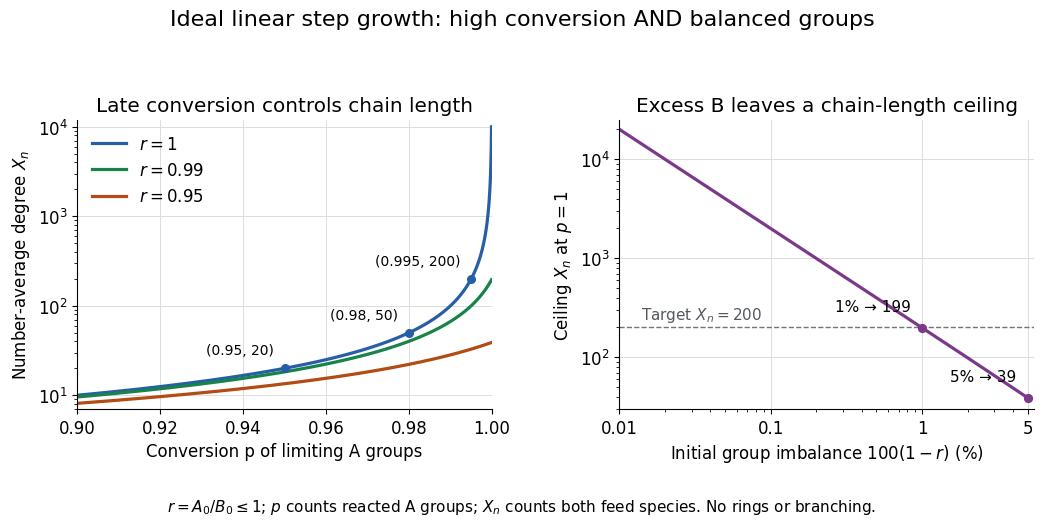

This figure's Python source: (Note: this script raises an exception after producing the figure.)
"""Plot original ideal bifunctional step-growth sensitivities; run from _media.

Tested with Python 3.14, matplotlib 3.10.7, numpy 2.3.5.
"""

from pathlib import Path

import matplotlib.pyplot as plt
import numpy as np


def main():
    plt.rcParams.update({"font.size": 12, "font.family": "DejaVu Sans"})
    fig, axes = plt.subplots(1, 2, figsize=(10.6, 5.2), facecolor="white")
    p = np.linspace(0.9, 0.9999, 1600)
    colors = ["#285da8", "#178249", "#b34b15"]
    for r, color in zip([1.0, 0.99, 0.95], colors):
        xn = (1 + r) / (1 + r - 2 * r * p)
        axes[0].plot(p, xn, color=color, lw=2.3, label=rf"$r={r:g}$")
    for pp, xx in [(0.95, 20), (0.98, 50), (0.995, 200)]:
        axes[0].scatter(pp, xx, color=colors[0], s=30, zorder=4)
        axes[0].annotate(f"({pp:g}, {xx})", (pp, xx), xytext=(-8, 10),
                         textcoords="offset points", ha="right", fontsize=10)
    axes[0].set(xlim=(0.9, 1.0), ylim=(7, 12000), yscale="log",
                xlabel="Conversion p of limiting A groups", ylabel=r"Number-average degree $X_n$",
                title="Late conversion controls chain length")
    axes[0].legend(loc="upper left", frameon=False)
    excess_percent = np.geomspace(0.01, 5, 1000)
    r = 1 - excess_percent / 100
    cap = (1 + r) / (1 - r)
    axes[1].plot(excess_percent, cap, color="#7a3989", lw=2.3)
    for imbalance, xx in [(1, 199), (5, 39)]:
        axes[1].scatter(imbalance, xx, color="#7a3989", s=32, zorder=4)
        axes[1].annotate(f"{imbalance}% → {xx}", (imbalance, xx), xytext=(-8, 12),
                         textcoords="offset points", ha="right", fontsize=11)
    axes[1].axhline(200, color="#6f7479", ls="--", lw=1)
    axes[1].text(0.014, 240, r"Target $X_n=200$", color="#54595f", fontsize=11)
    axes[1].set(xscale="log", yscale="log", xlim=(0.01, 5.5), ylim=(30, 25000),
                xlabel=r"Initial group imbalance $100(1-r)$ (%)",
                ylabel=r"Ceiling $X_n$ at $p=1$",
                title="Excess B leaves a chain-length ceiling")
    axes[1].set_xticks([0.01, 0.1, 1, 5], ["0.01", "0.1", "1", "5"])
    for ax in axes:
        ax.grid(True, which="major", color="#dddddd", lw=0.7)
        ax.spines[["top", "right"]].set_visible(False)
    fig.suptitle("Ideal linear step growth: high conversion AND balanced groups", fontsize=16)
    fig.text(0.5, 0.015,
             r"$r=A_0/B_0\leq1$; $p$ counts reacted A groups; $X_n$ counts both feed species. No rings or branching.",
             ha="center", fontsize=11)
    fig.tight_layout(rect=(0, 0.07, 1, 0.92), w_pad=2.5)
    fig.savefig(Path.cwd() / (Path(__file__).stem + ".png"), dpi=120,
                facecolor="white", transparent=False)
    plt.close(fig)


if __name__ == "__main__":
    main()
